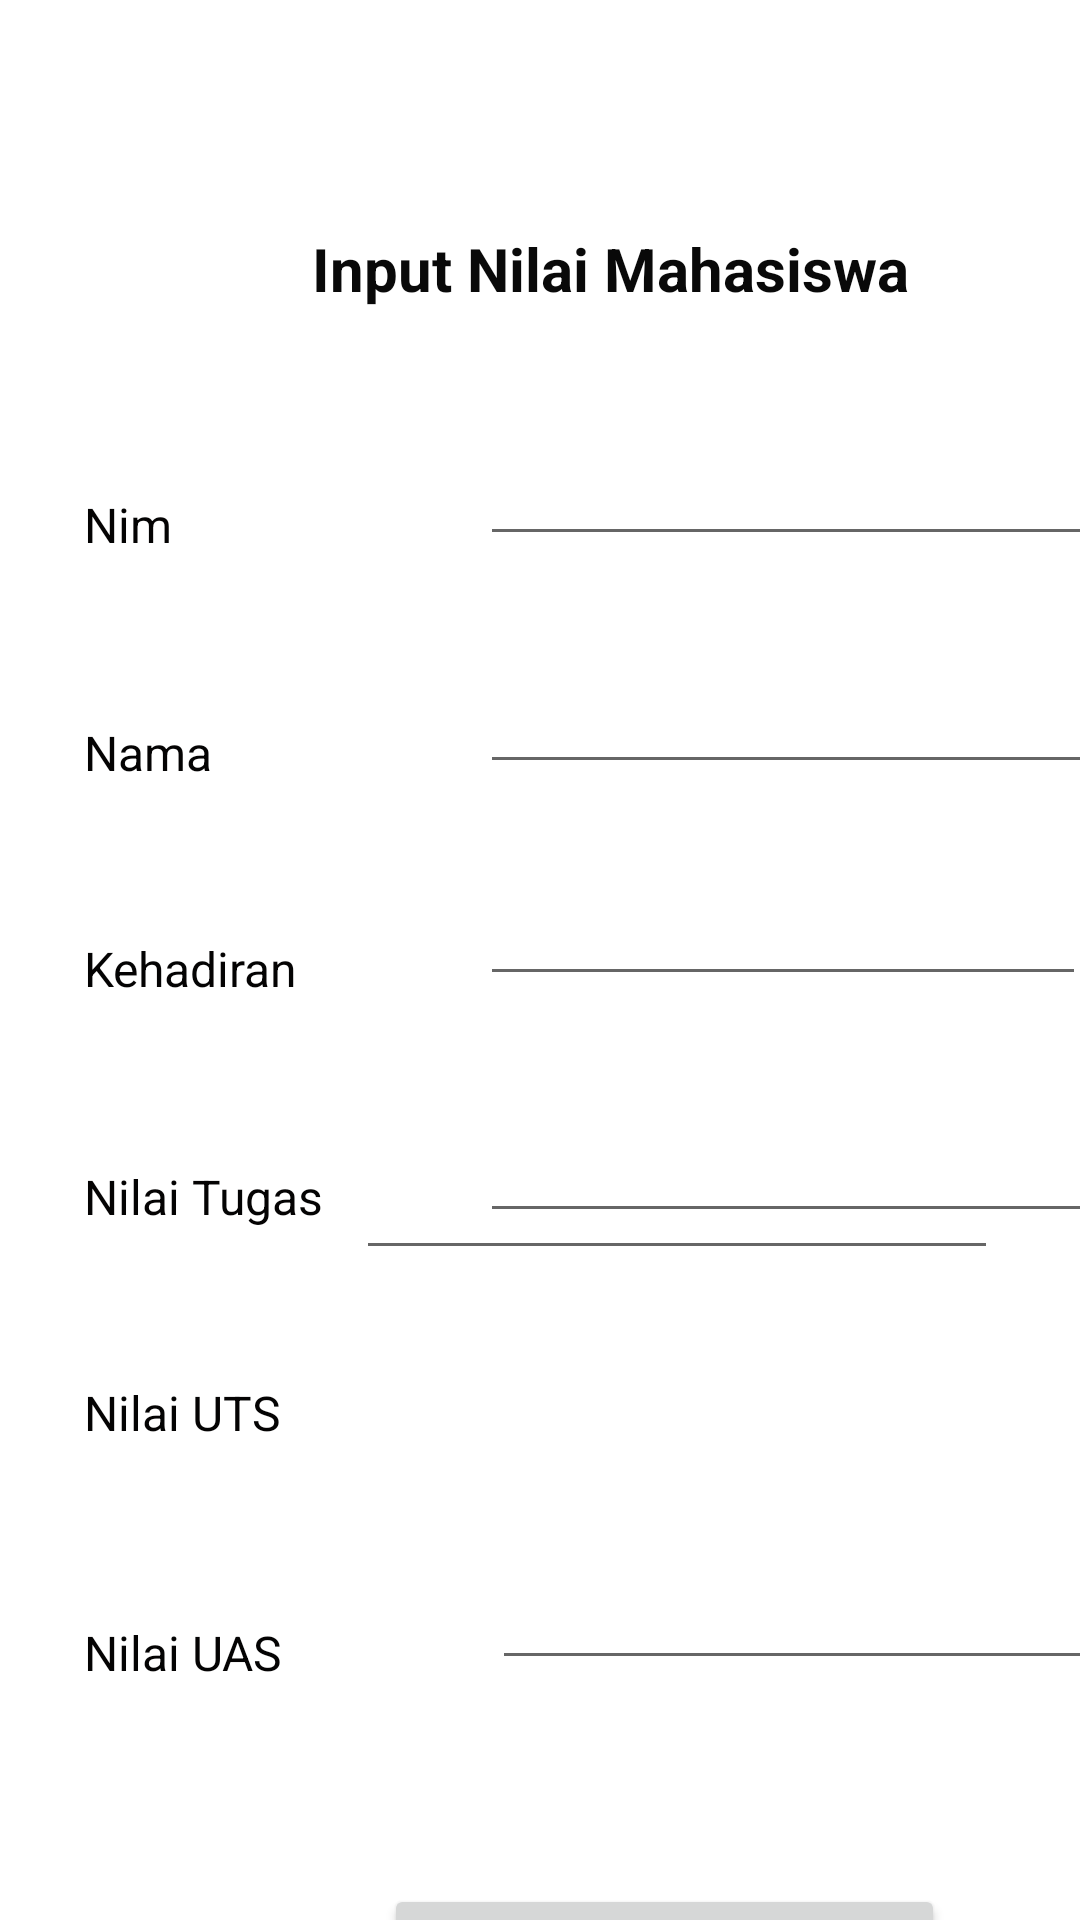

Layout XML and referenced resources for this Android screen:
<!-- AndroidManifest.xml: application theme Theme.MyNilai_Herlina -->
<!-- res/layout/activity_isidata.xml -->
<?xml version="1.0" encoding="utf-8"?>
<androidx.constraintlayout.widget.ConstraintLayout xmlns:android="http://schemas.android.com/apk/res/android"
    xmlns:app="http://schemas.android.com/apk/res-auto"
    xmlns:tools="http://schemas.android.com/tools"
    android:layout_width="match_parent"
    android:layout_height="match_parent"
    tools:context=".isidata">

    <TextView
        android:id="@+id/tvinputnilaimahasiswa"
        android:layout_width="236dp"
        android:layout_height="26dp"
        android:layout_marginStart="104dp"
        android:layout_marginTop="76dp"
        android:text="Input Nilai Mahasiswa"
        android:textColor="#090909"
        android:textSize="20sp"
        android:textStyle="bold"
        app:layout_constraintStart_toStartOf="parent"
        app:layout_constraintTop_toTopOf="parent" />

    <TextView
        android:id="@+id/tvnim"
        android:layout_width="86dp"
        android:layout_height="22dp"
        android:layout_marginStart="28dp"
        android:layout_marginTop="164dp"
        android:text="Nim"
        android:textColor="#040303"
        android:textSize="16sp"
        app:layout_constraintStart_toStartOf="parent"
        app:layout_constraintTop_toTopOf="parent" />

    <TextView
        android:id="@+id/tvnama"
        android:layout_width="86dp"
        android:layout_height="22dp"
        android:layout_marginStart="28dp"
        android:layout_marginTop="240dp"
        android:text="Nama"
        android:textColor="#040303"
        android:textSize="16sp"
        app:layout_constraintStart_toStartOf="parent"
        app:layout_constraintTop_toTopOf="parent" />

    <TextView
        android:id="@+id/tvnilaiuas"
        android:layout_width="86dp"
        android:layout_height="22dp"
        android:layout_marginStart="28dp"
        android:layout_marginTop="540dp"
        android:text="Nilai UAS"
        android:textColor="#040303"
        android:textSize="16sp"
        app:layout_constraintStart_toStartOf="parent"
        app:layout_constraintTop_toTopOf="parent" />

    <TextView
        android:id="@+id/tvnilaiuts"
        android:layout_width="86dp"
        android:layout_height="22dp"
        android:layout_marginStart="28dp"
        android:layout_marginTop="460dp"
        android:text="Nilai UTS"
        android:textColor="#040303"
        android:textSize="16sp"
        app:layout_constraintStart_toStartOf="parent"
        app:layout_constraintTop_toTopOf="parent" />

    <TextView
        android:id="@+id/tvnilaitugas"
        android:layout_width="86dp"
        android:layout_height="22dp"
        android:layout_marginStart="28dp"
        android:layout_marginTop="388dp"
        android:text="Nilai Tugas"
        android:textColor="#040303"
        android:textSize="16sp"
        app:layout_constraintStart_toStartOf="parent"
        app:layout_constraintTop_toTopOf="parent" />

    <TextView
        android:id="@+id/tvkehadiran"
        android:layout_width="86dp"
        android:layout_height="22dp"
        android:layout_marginStart="28dp"
        android:layout_marginTop="312dp"
        android:text="Kehadiran"
        android:textColor="#040303"
        android:textSize="16sp"
        app:layout_constraintStart_toStartOf="parent"
        app:layout_constraintTop_toTopOf="parent" />

    <EditText
        android:id="@+id/snim"
        android:layout_width="wrap_content"
        android:layout_height="wrap_content"
        android:layout_marginStart="160dp"
        android:layout_marginTop="144dp"
        android:ems="10"
        android:inputType="textPersonName"
        android:singleLine="false"
        app:layout_constraintStart_toStartOf="parent"
        app:layout_constraintTop_toTopOf="parent" />

    <EditText
        android:id="@+id/snama"
        android:layout_width="wrap_content"
        android:layout_height="wrap_content"
        android:layout_marginStart="160dp"
        android:layout_marginTop="220dp"
        android:ems="10"
        android:inputType="textPersonName"
        app:layout_constraintStart_toStartOf="parent"
        app:layout_constraintTop_toTopOf="parent" />

    <EditText
        android:id="@+id/spresensi"
        android:layout_width="202dp"
        android:layout_height="40dp"
        android:layout_marginStart="160dp"
        android:layout_marginTop="292dp"
        android:ems="10"
        android:inputType="textPersonName"
        app:layout_constraintStart_toStartOf="parent"
        app:layout_constraintTop_toTopOf="parent" />

    <EditText
        android:id="@+id/stugas"
        android:layout_width="211dp"
        android:layout_height="39dp"
        android:layout_marginStart="160dp"
        android:layout_marginTop="372dp"
        android:ems="10"
        android:inputType="textPersonName"
        app:layout_constraintStart_toStartOf="parent"
        app:layout_constraintTop_toTopOf="parent" />

    <EditText
        android:id="@+id/suts"
        android:layout_width="214dp"
        android:layout_height="40dp"
        android:ems="10"
        android:inputType="textPersonName"
        app:layout_constraintBottom_toBottomOf="parent"
        app:layout_constraintEnd_toEndOf="parent"
        app:layout_constraintHorizontal_bias="0.812"
        app:layout_constraintStart_toStartOf="parent"
        app:layout_constraintTop_toTopOf="parent"
        app:layout_constraintVertical_bias="0.639" />

    <EditText
        android:id="@+id/suas"
        android:layout_width="210dp"
        android:layout_height="40dp"
        android:layout_marginStart="164dp"
        android:layout_marginTop="520dp"
        android:ems="10"
        android:inputType="textPersonName"
        app:layout_constraintStart_toStartOf="parent"
        app:layout_constraintTop_toTopOf="parent" />

    <Button
        android:id="@+id/btnsubmit"
        android:layout_width="187dp"
        android:layout_height="43dp"
        android:layout_marginStart="128dp"
        android:layout_marginTop="628dp"
        android:text="SUBMIT"
        app:layout_constraintStart_toStartOf="parent"
        app:layout_constraintTop_toTopOf="parent" />

</androidx.constraintlayout.widget.ConstraintLayout>
<!-- resources referenced by this layout -->
<resources>
  <style name="Theme.MyNilai_Herlina" parent="Theme.MaterialComponents.DayNight.DarkActionBar">
          
          <item name="colorPrimary">@color/purple_500</item>
          <item name="colorPrimaryVariant">@color/purple_700</item>
          <item name="colorOnPrimary">@color/white</item>
          
          <item name="colorSecondary">@color/teal_200</item>
          <item name="colorSecondaryVariant">@color/teal_700</item>
          <item name="colorOnSecondary">@color/black</item>
          
          <item name="android:statusBarColor" tools:targetApi="l">?attr/colorPrimaryVariant</item>
          
      </style>
  <!-- not gathered from this repository: default colours our renderer supplied (Android Studio template values) -->
  <color name="purple_500">#FF6200EE</color>
  <color name="purple_700">#FF3700B3</color>
  <color name="teal_200">#FF03DAC5</color>
  <color name="teal_700">#FF018786</color>
  <color name="black">#FF000000</color>
  <color name="white">#FFFFFFFF</color>
</resources>
